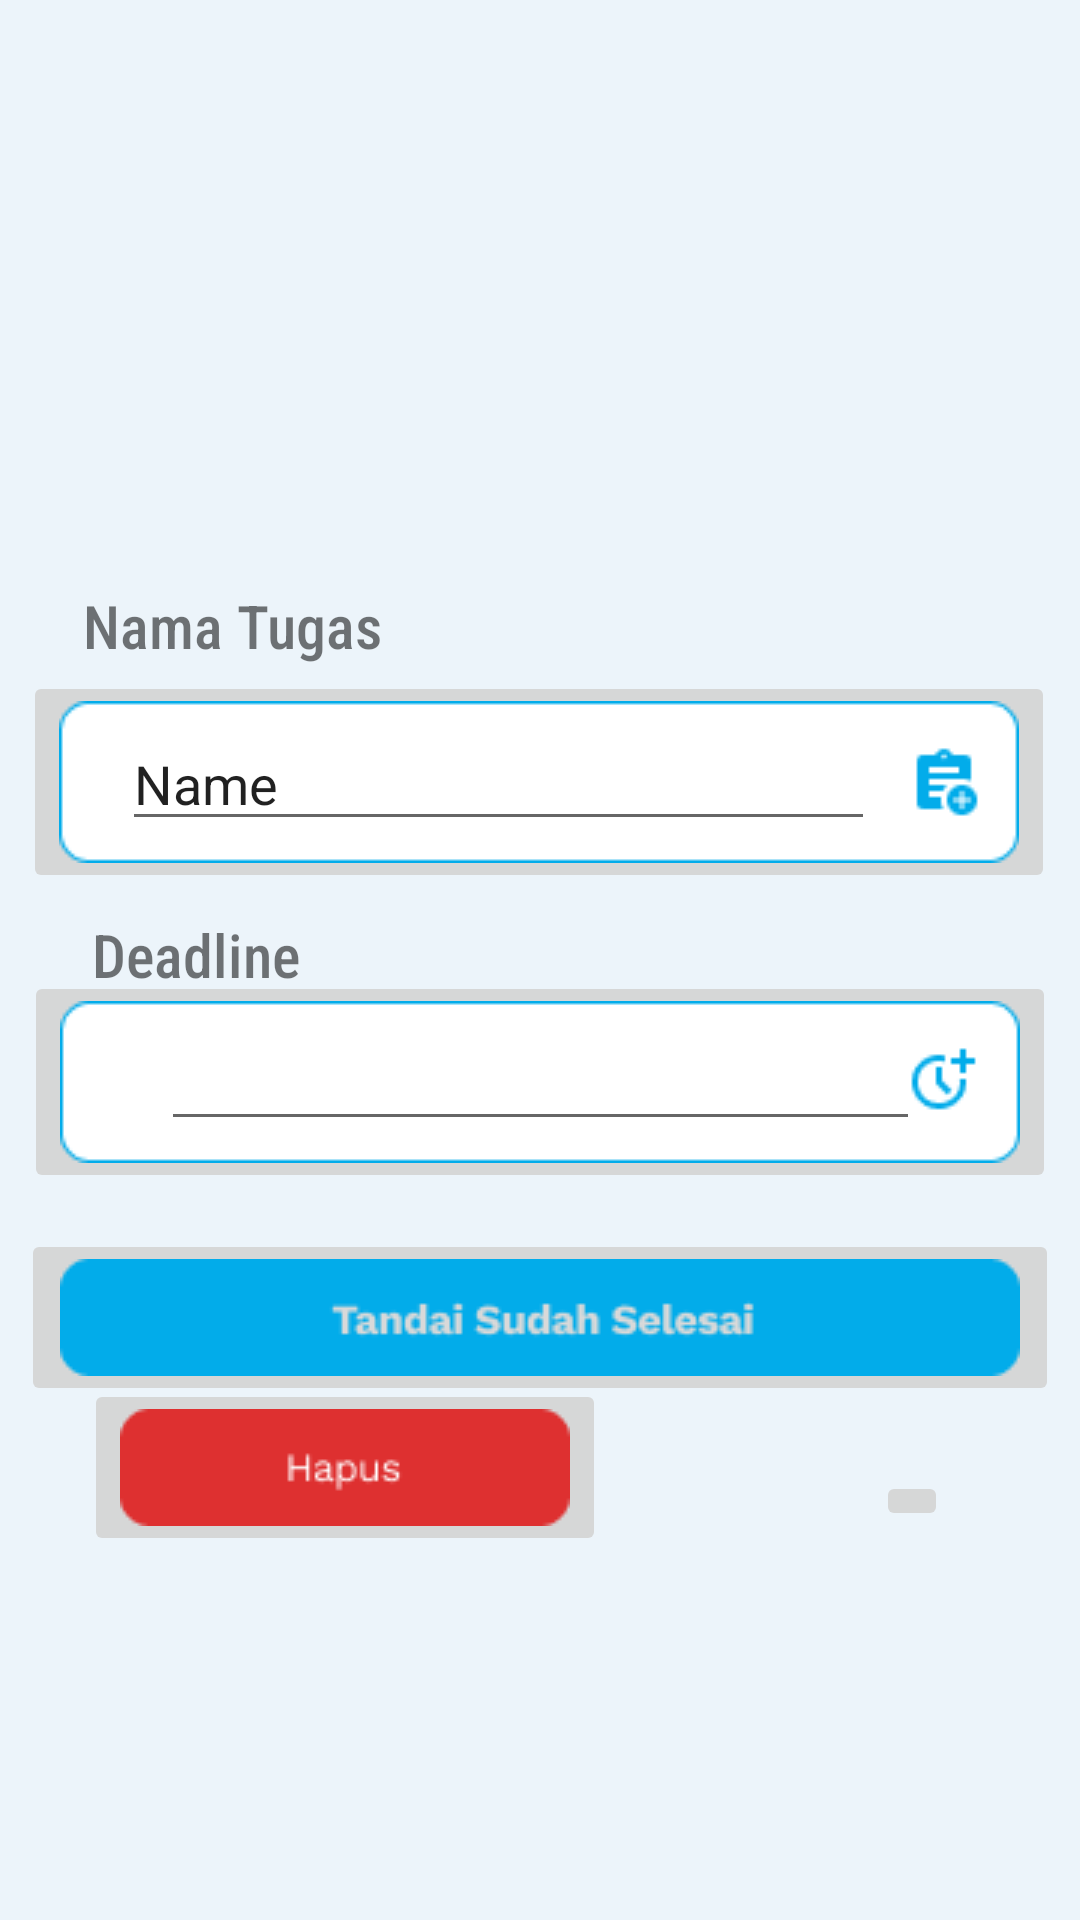

Produce the Android XML layout that renders to this screen, including the resource entries it uses.
<!-- AndroidManifest.xml: application theme Theme.ProjectPapb -->
<!-- res/layout/addtugas.xml -->
<?xml version="1.0" encoding="utf-8"?>
<androidx.constraintlayout.widget.ConstraintLayout xmlns:android="http://schemas.android.com/apk/res/android"
    xmlns:app="http://schemas.android.com/apk/res-auto"
    xmlns:tools="http://schemas.android.com/tools"
    android:layout_width="match_parent"
    android:layout_height="match_parent"
    android:background="#ECF4FA">

    <ImageButton
        android:id="@+id/imageButton"
        android:layout_width="wrap_content"
        android:layout_height="wrap_content"
        app:layout_constraintBottom_toBottomOf="parent"
        app:layout_constraintEnd_toEndOf="parent"
        app:layout_constraintHorizontal_bias="0.869"
        app:layout_constraintStart_toStartOf="parent"
        app:layout_constraintTop_toTopOf="parent"
        app:layout_constraintVertical_bias="0.791"
        app:srcCompat="@drawable/group_6" />

    <ImageButton
        android:id="@+id/imageButton3"
        android:layout_width="wrap_content"
        android:layout_height="wrap_content"
        app:layout_constraintBottom_toBottomOf="parent"
        app:layout_constraintEnd_toEndOf="parent"
        app:layout_constraintHorizontal_bias="0.151"
        app:layout_constraintStart_toStartOf="parent"
        app:layout_constraintTop_toTopOf="parent"
        app:layout_constraintVertical_bias="0.791"
        app:srcCompat="@drawable/hapus" />

    <ImageButton
        android:id="@+id/imageButton5"
        android:layout_width="346dp"
        android:layout_height="59dp"
        app:layout_constraintBottom_toBottomOf="parent"
        app:layout_constraintEnd_toEndOf="parent"
        app:layout_constraintHorizontal_bias="0.507"
        app:layout_constraintStart_toStartOf="parent"
        app:layout_constraintTop_toTopOf="parent"
        app:layout_constraintVertical_bias="0.705"
        app:srcCompat="@drawable/tsudah" />

    <ImageButton
        android:id="@+id/imageButton7"
        android:layout_width="wrap_content"
        android:layout_height="wrap_content"
        app:layout_constraintBottom_toBottomOf="parent"
        app:layout_constraintEnd_toEndOf="parent"
        app:layout_constraintHorizontal_bias="0.507"
        app:layout_constraintStart_toStartOf="parent"
        app:layout_constraintTop_toTopOf="parent"
        app:layout_constraintVertical_bias="0.572"
        app:srcCompat="@drawable/deadline" />

    <ImageButton
        android:id="@+id/imageButton6"
        android:layout_width="wrap_content"
        android:layout_height="wrap_content"
        app:layout_constraintBottom_toBottomOf="parent"
        app:layout_constraintEnd_toEndOf="parent"
        app:layout_constraintHorizontal_bias="0.477"
        app:layout_constraintStart_toStartOf="parent"
        app:layout_constraintTop_toTopOf="parent"
        app:layout_constraintVertical_bias="0.395"
        app:srcCompat="@drawable/tugas" />

    <TextView
        android:id="@+id/textView11"
        android:layout_width="wrap_content"
        android:layout_height="wrap_content"
        android:fontFamily="sans-serif-condensed-medium"
        android:text="Deadline"
        android:textSize="20dp"
        app:layout_constraintBottom_toBottomOf="parent"
        app:layout_constraintEnd_toEndOf="parent"
        app:layout_constraintHorizontal_bias="0.105"
        app:layout_constraintStart_toStartOf="parent"
        app:layout_constraintTop_toTopOf="parent"
        app:layout_constraintVertical_bias="0.497" />

    <TextView
        android:id="@+id/textView10"
        android:layout_width="wrap_content"
        android:layout_height="wrap_content"
        android:fontFamily="sans-serif-condensed-medium"
        android:text="Nama Tugas"
        android:textSize="20dp"
        app:layout_constraintBottom_toBottomOf="parent"
        app:layout_constraintEnd_toEndOf="parent"
        app:layout_constraintHorizontal_bias="0.106"
        app:layout_constraintStart_toStartOf="parent"
        app:layout_constraintTop_toTopOf="parent"
        app:layout_constraintVertical_bias="0.318" />

    <EditText
        android:id="@+id/editTextTextPersonName3"
        android:layout_width="251dp"
        android:layout_height="38dp"
        android:ems="10"
        android:inputType="textPersonName"
        android:text="Name"
        app:layout_constraintBottom_toBottomOf="@+id/imageButton6"
        app:layout_constraintEnd_toEndOf="@+id/imageButton6"
        app:layout_constraintHorizontal_bias="0.354"
        app:layout_constraintStart_toStartOf="@+id/imageButton6"
        app:layout_constraintTop_toTopOf="@+id/imageButton6"
        app:layout_constraintVertical_bias="0.514" />

    <EditText
        android:id="@+id/editTextDate2"
        android:layout_width="253dp"
        android:layout_height="39dp"
        android:ems="10"
        android:inputType="date"
        app:layout_constraintBottom_toBottomOf="@+id/imageButton7"
        app:layout_constraintEnd_toEndOf="@+id/imageButton7"
        app:layout_constraintStart_toStartOf="@+id/imageButton7"
        app:layout_constraintTop_toTopOf="@+id/imageButton7" />

</androidx.constraintlayout.widget.ConstraintLayout>
<!-- resources referenced by this layout -->
<resources>
  <!-- drawable deadline: png bitmap (drawable, 1324 bytes) -->
  <!-- drawable hapus: png bitmap (drawable, 1012 bytes) -->
  <!-- drawable tsudah: png bitmap (drawable, 2295 bytes) -->
  <!-- drawable tugas: png bitmap (drawable, 1257 bytes) -->
  <style name="Theme.ProjectPapb" parent="Theme.MaterialComponents.DayNight.DarkActionBar">
          
          <item name="colorPrimary">@color/purple_500</item>
          <item name="colorPrimaryVariant">@color/purple_700</item>
          <item name="colorOnPrimary">@color/white</item>
          
          <item name="colorSecondary">@color/teal_200</item>
          <item name="colorSecondaryVariant">@color/teal_700</item>
          <item name="colorOnSecondary">@color/black</item>
          
          <item name="android:statusBarColor" tools:targetApi="l">?attr/colorPrimaryVariant</item>
          
      </style>
  <color name="purple_500">#FF6200EE</color>
  <color name="purple_700">#FF3700B3</color>
  <color name="white">#FFFFFFFF</color>
  <color name="teal_200">#FF03DAC5</color>
  <color name="teal_700">#FF018786</color>
  <color name="black">#FF000000</color>
</resources>
